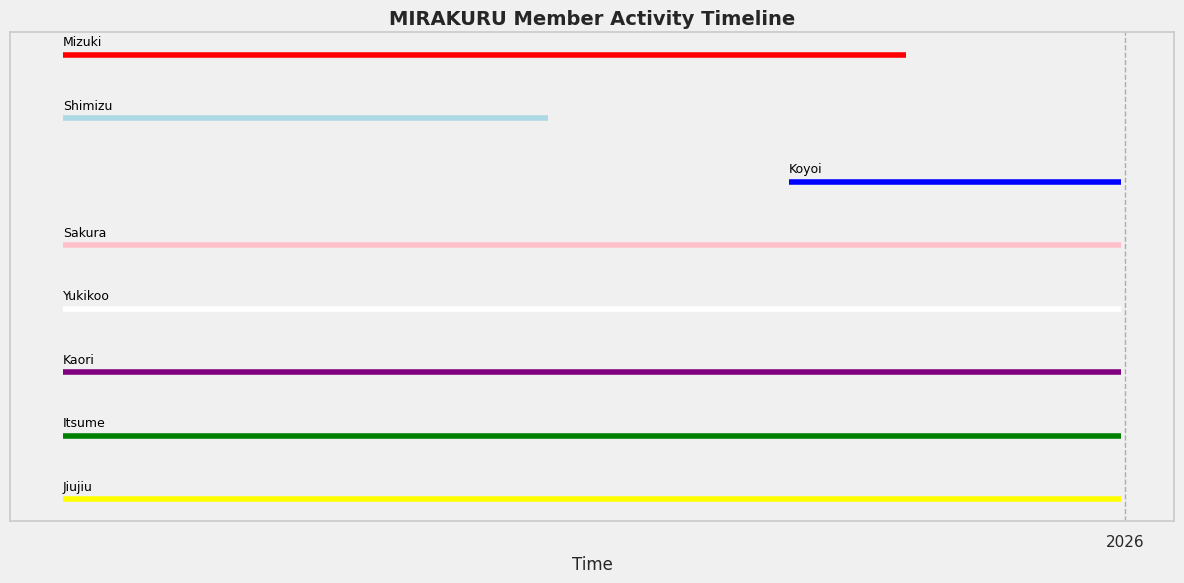

This chart was generated by the following Python code:
import matplotlib.pyplot as plt
import matplotlib.dates as mdates
from datetime import datetime
import seaborn as sns

def to_date(date_str):
    return datetime.strptime(date_str, "%Y-%m-%d")

mirakuru_members = [
    ("Jiujiu", "2025-03-16", "2025-12-31", "yellow"),
    ("Itsume", "2025-03-16", "2025-12-31", "green"),
    ("Kaori", "2025-03-16", "2025-12-31", "purple"),
    ("Yukikoo", "2025-03-16", "2025-12-31", "white"),
    ("Sakura", "2025-03-16", "2025-12-31", "pink"),
    ("Koyoi", "2025-10-01", "2025-12-31", "blue"),
    ("Shimizu", "2025-03-16", "2025-07-27", "lightblue"),
    ("Mizuki", "2025-03-16", "2025-11-02", "red"),
]

# 设置 seaborn 风格
sns.set_theme(style="whitegrid")

# 绘图
fig, ax = plt.subplots(figsize=(12, 6))

# 设置背景为浅灰
fig.patch.set_facecolor('#f0f0f0')  # 整个图的背景
ax.set_facecolor('#f0f0f0')         # 坐标区域背景

for i, (name, start, end, color) in enumerate(mirakuru_members):
    ax.hlines(i, to_date(start), to_date(end), color=color, linewidth=4)
    ax.text(to_date(start), i + 0.1, name, fontsize=9, verticalalignment='bottom', color='black')

# 格式设置
ax.set_yticks([])
ax.xaxis.set_major_locator(mdates.YearLocator())
ax.xaxis.set_major_formatter(mdates.DateFormatter('%Y'))
ax.set_title("MIRAKURU Member Activity Timeline", fontsize=14, weight='bold')
ax.set_xlabel("Time")
plt.tight_layout()
plt.grid(axis='x', linestyle='--', alpha=0.6, color='gray')

# 保存
plt.savefig("mirakuru_timeline.svg", facecolor=fig.get_facecolor())
